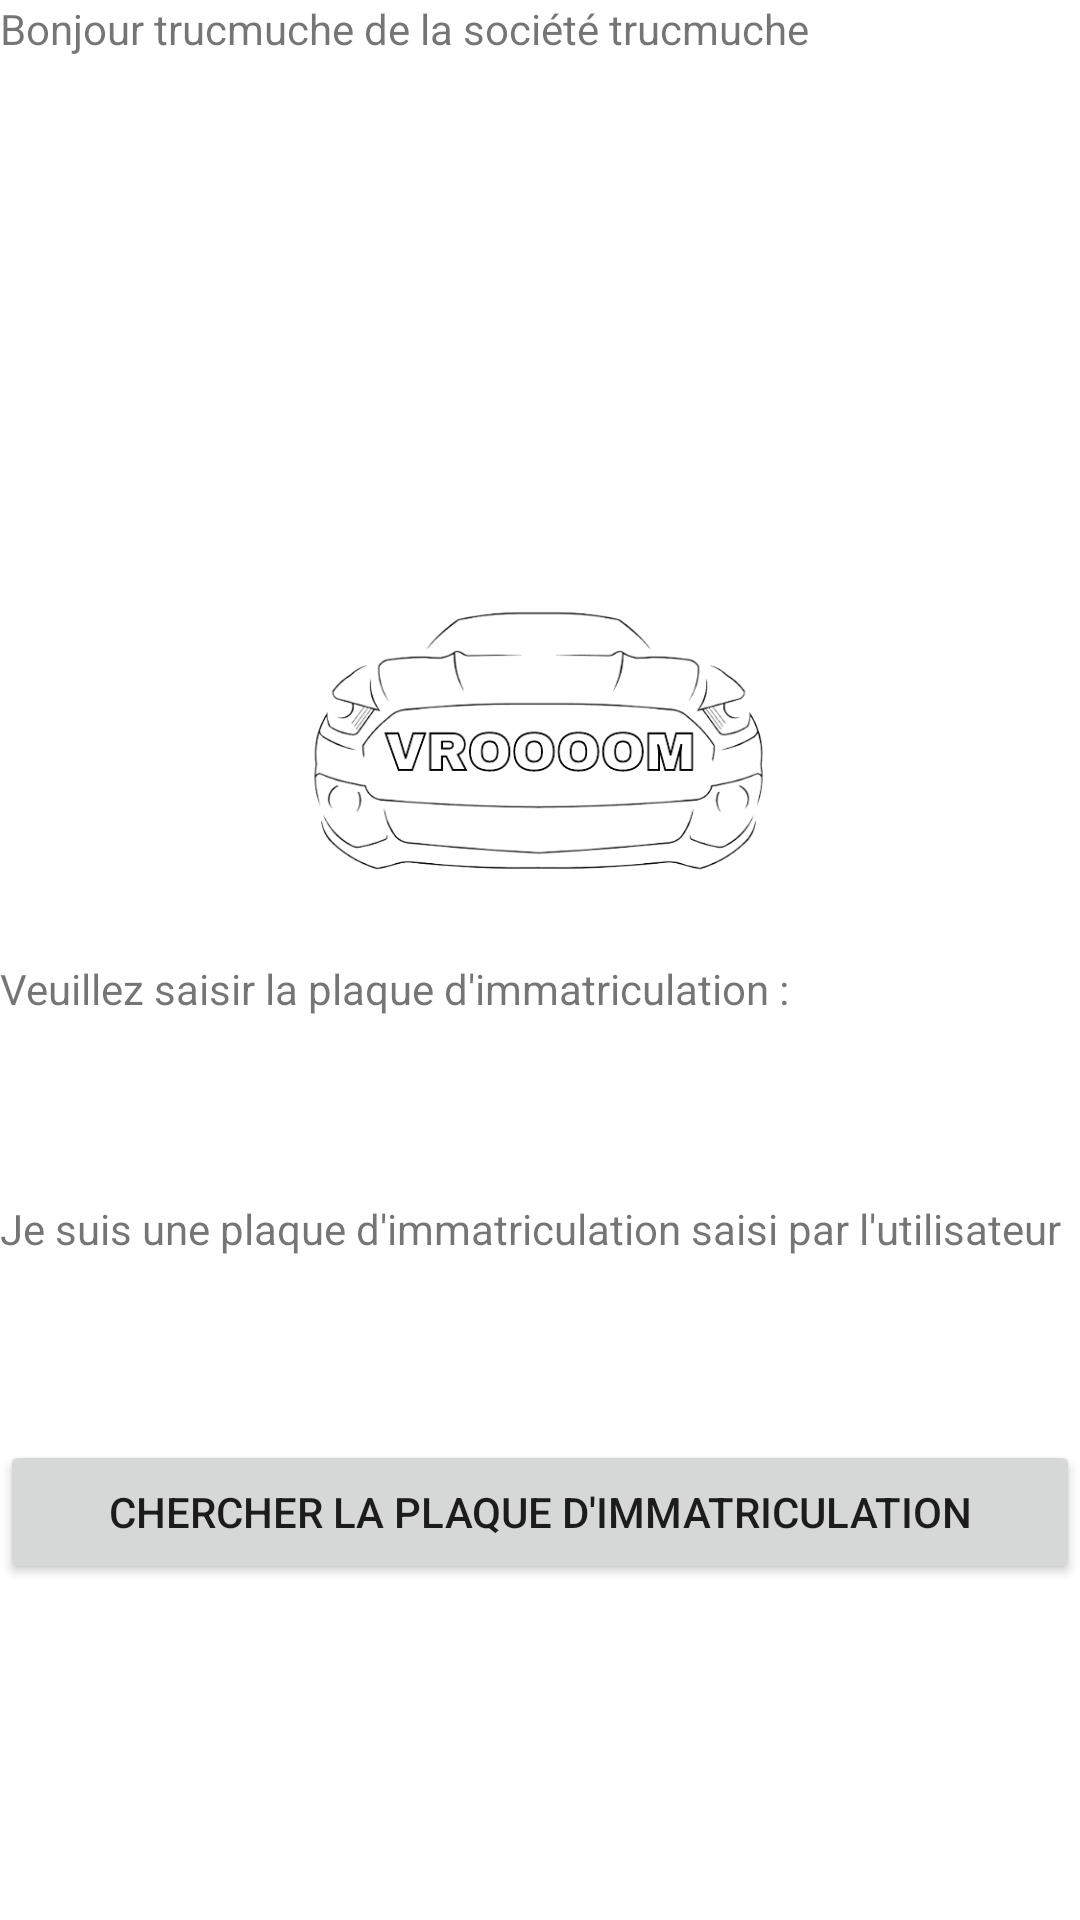

Reconstruct the res/layout file that produces this screen, plus the resources it refers to.
<!-- AndroidManifest.xml: application theme Theme.AppliVroooom -->
<!-- res/layout/accueil.xml -->
<?xml version="1.0" encoding="utf-8"?>
<androidx.constraintlayout.widget.ConstraintLayout xmlns:android="http://schemas.android.com/apk/res/android"
    xmlns:app="http://schemas.android.com/apk/res-auto"
    android:layout_width="match_parent"
    android:layout_height="match_parent">

    <LinearLayout
        android:layout_width="match_parent"
        android:layout_height="match_parent"
        android:orientation="vertical">

        <LinearLayout
            android:layout_width="match_parent"
            android:layout_height="match_parent"
            android:layout_weight="1"
            android:orientation="horizontal">

            <TextView
                android:id="@+id/message_accueil"
                android:layout_width="match_parent"
                android:layout_height="wrap_content"
                android:layout_weight="1"
                android:text="Bonjour trucmuche de la société trucmuche" />
        </LinearLayout>

        <LinearLayout
            android:layout_width="match_parent"
            android:layout_height="match_parent"
            android:layout_weight="1"
            android:orientation="horizontal">

            <ImageView
                android:id="@+id/logo_vroom"
                android:layout_width="match_parent"
                android:layout_height="match_parent"
                android:layout_weight="1"
                app:srcCompat="@drawable/logo" />
        </LinearLayout>

        <LinearLayout
            android:layout_width="match_parent"
            android:layout_height="match_parent"
            android:layout_weight="1"
            android:orientation="vertical">

            <LinearLayout
                android:layout_width="match_parent"
                android:layout_height="match_parent"
                android:layout_weight="1"
                android:orientation="vertical">

                <TextView
                    android:id="@+id/txt_immatriculation"
                    android:layout_width="wrap_content"
                    android:layout_height="wrap_content"
                    android:layout_weight="1"
                    android:text="Veuillez saisir la plaque d'immatriculation : " />

            </LinearLayout>

            <LinearLayout
                android:layout_width="match_parent"
                android:layout_height="match_parent"
                android:layout_weight="1"
                android:orientation="vertical">

                <TextView
                    android:id="@+id/immatriculation"
                    android:layout_width="match_parent"
                    android:layout_height="wrap_content"
                    android:text="Je suis une plaque d'immatriculation saisi par l'utilisateur" />
            </LinearLayout>

        </LinearLayout>

        <LinearLayout
            android:layout_width="match_parent"
            android:layout_height="match_parent"
            android:orientation="horizontal"
            android:layout_weight="1">

            <Button
                android:id="@+id/btn_immatriculation"
                android:layout_width="wrap_content"
                android:layout_height="wrap_content"
                android:layout_weight="1"
                android:text="Chercher la plaque d'immatriculation" />
        </LinearLayout>
    </LinearLayout>
</androidx.constraintlayout.widget.ConstraintLayout>
<!-- resources referenced by this layout -->
<resources>
  <!-- drawable logo: png bitmap (drawable-v24, 66604 bytes) -->
  <style name="Theme.AppliVroooom" parent="Theme.MaterialComponents.DayNight.DarkActionBar">
          
          <item name="colorPrimary">@color/purple_500</item>
          <item name="colorPrimaryVariant">@color/purple_700</item>
          <item name="colorOnPrimary">@color/white</item>
          
          <item name="colorSecondary">@color/teal_200</item>
          <item name="colorSecondaryVariant">@color/teal_700</item>
          <item name="colorOnSecondary">@color/black</item>
          
          <item name="android:statusBarColor">?attr/colorPrimaryVariant</item>
          
      </style>
  <!-- not gathered from this repository: default colours our renderer supplied (Android Studio template values) -->
  <color name="purple_500">#FF6200EE</color>
  <color name="purple_700">#FF3700B3</color>
  <color name="teal_200">#FF03DAC5</color>
  <color name="teal_700">#FF018786</color>
  <color name="black">#FF000000</color>
  <color name="white">#FFFFFFFF</color>
</resources>
